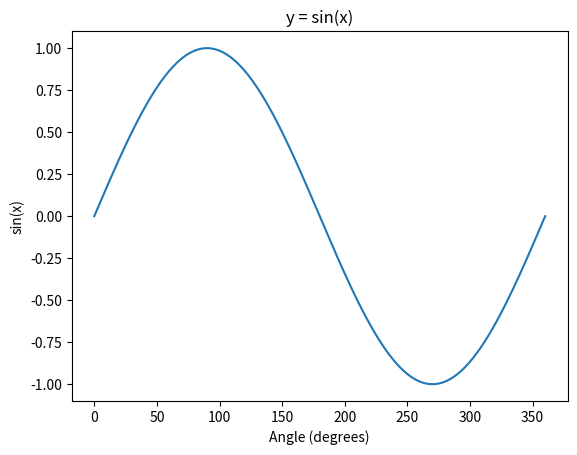

Here is the Python script that generated this plot:
import matplotlib.pyplot as plt
import math

x = []
y = []

# create x values (degrees)
for angle in range(0, 361):
    x.append(angle)

# create y values (sin of angle)
for angle in x:
    y.append(math.sin(math.radians(angle)))

# draw the chart
plt.plot(x, y)
plt.xlabel("Angle (degrees)")
plt.ylabel("sin(x)")
plt.title("y = sin(x)")
plt.show()
